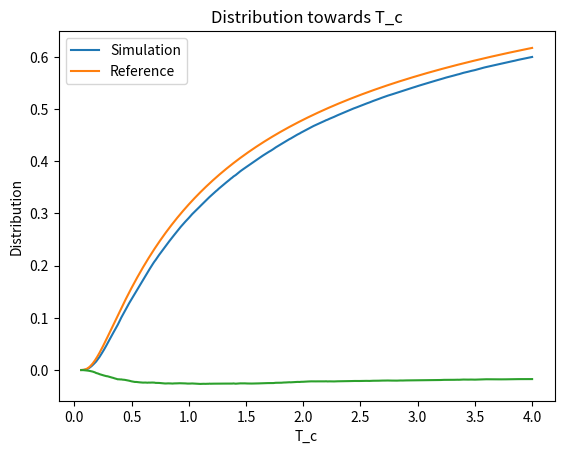

This figure's Python source:
import math

import numpy as np
import random
import matplotlib
import matplotlib.pyplot as plt
from functools import partial
from scipy import stats

global_steps_limit = 400
global_simulate_times = 100000
global_brownian_delta_t = 0.01


def choice(p: float) -> bool:
    assert 0 <= p <= 1
    return random.uniform(0, 1) <= p


def shift_choice(p: float) -> int:
    return 1 if choice(p) else -1


def simulate(a1: int, a2: int, p1: float, p2: float, steps_limit: int = global_steps_limit) -> int:
    if a1 == a2:
        return 0
    assert (a2 - a1) % 2 == 0, 'The distance between two points must be even'
    steps = 0
    for i in range(steps_limit):
        steps = steps + 1
        a1 = a1 + shift_choice(p1)
        a2 = a2 + shift_choice(p2)
        if a1 == a2:
            return steps
    return None


def simulate_brownian(a1: float, a2: float,
                      steps_limits: int = global_steps_limit,
                      delta_t: float = global_brownian_delta_t) -> float:
    if a1 == a2:
        return 0
    sign = (a1 < a2)
    steps = 0
    sqrt_delta_t = math.sqrt(delta_t)
    for i in range(steps_limits):
        steps = steps + 1
        a1 = a1 + sqrt_delta_t * random.gauss(0, 1)
        a2 = a2 + sqrt_delta_t * random.gauss(0, 1)
        if sign != (a1 < a2):
            return steps * delta_t
    return None


def simulate_hit_brownian(a: float,
                          steps_limits: int = global_steps_limit,
                          delta_t: float = global_brownian_delta_t) -> float:
    steps = 0
    sign = (a > 0)
    sqrt_delta_t = math.sqrt(delta_t)
    for i in range(steps_limits):
        steps = steps + 1
        a = a + sqrt_delta_t * np.random.randn()
        if sign != (a > 0):
            return steps * delta_t
    return None


def shift_choice_2d() -> [int, int]:
    if choice(0.5):
        return (1, 0) if choice(0.5) else (-1, 0)
    else:
        return (0, 1) if choice(0.5) else (0, -1)


def simulate_2d(a1: (int, int), a2: (int, int), steps_limit: int = global_steps_limit) -> int:
    if a1 == a2:
        return 0
    steps = 0
    for i in range(steps_limit):
        steps = steps + 1
        s1 = shift_choice_2d()
        a1 = (a1[0] + s1[0], a1[1] + s1[1])
        s2 = shift_choice_2d()
        a2 = (a2[0] + s2[0], a2[1] + s2[1])
        if a1 == a2:
            return steps
    return None


def multiple_simulate(bind_func_obj: partial, accumulate: bool = False, simulation_times: int = global_simulate_times) -> ([int], [(int, float)]):
    a, d = [], {}
    assert simulation_times > 0
    for i in range(simulation_times):
        x = bind_func_obj()
        if x is not None:
            a.append(x)
            d[x] = d[x] + 1 if x in d else 1
    d = sorted(d.items())
    d = list(map(lambda x: (x[0], x[1] / simulation_times), d))
    if accumulate:
        for i in range(1, len(d)):
            d[i] = (d[i][0], d[i - 1][1] + d[i][1])
    return a, d


def expectation(bind_func_obj: partial) -> float:
    a, _ = multiple_simulate(bind_func_obj)
    return np.mean(a)


def variance(bind_func_obj: partial) -> float:
    a, _ = multiple_simulate(bind_func_obj)
    return np.var(a, ddof=1)  # should be without bias


def prepare_comb(n: int) -> np.array:
    c = np.zeros((n + 1, n + 1), dtype=float)
    for i in range(n + 1):
        c[i, 0] = 1
    for i in range(1, n + 1):
        for j in range(1, i + 1):
            c[i, j] = c[i - 1, j - 1] + c[i - 1, j]
    return c


def draw(func, x_label: str, y_label: str, ref_func=None):
    x, y = [], []
    for a, b in func():
        x.append(a), y.append(b)
    fig = plt.figure()
    plt.title(f'{y_label} towards {x_label}')
    plt.xlabel(x_label), plt.ylabel(y_label)
    [handles, ], labels = [plt.plot(x, y)], ['Simulation']
    if ref_func is not None:
        handle, = plt.plot(x, list(map(ref_func, x)))
        handles.append(handle), labels.append('Reference')
    for i in range(len(y)):
        y[i] = y[i] - ref_func(x[i])
    plt.plot(x, y)
    plt.legend(handles, labels)
    plt.show()
    # fig.savefig(f'{y_label} towards {x_label}.png')


if __name__ == '__main__':
    matplotlib.rcParams["figure.dpi"] = 500

    # Distribution of Brownian motion when a_2 - a_1 = 1
    def brownian_tc_distribution():
        f = partial(simulate_hit_brownian, 1)
        a, d = multiple_simulate(f, True)
        return d
    draw(brownian_tc_distribution, 'T_c', 'Distribution', lambda t: 2 * (1 - stats.norm.cdf(1, scale=math.sqrt(t))))
    exit(0)

    # Relationship between E[T_c] and p, fixing a_2 - a_1 = 4
    def e_tc_p():
        for i in range(1, 51):
            p = 0.5 + i * 0.01
            f = partial(simulate, 0, 4, p, 1 - p)
            yield p, expectation(f)
    draw(e_tc_p, 'p', 'E[T_c]', lambda p: 4 / 2 / (2 * p - 1))

    # Relationship between E[T_c] and a_2 - a_1, fixing p = 0.8
    def e_tc_delta_a():
        for i in range(0, 34, 2):
            f = partial(simulate, 0, i, 0.8, 0.2)
            yield i, expectation(f)
    draw(e_tc_delta_a, 'a_2 - a_1', 'E[T_c]', lambda a: a / 2 / (2 * 0.8 - 1))

    # Relationship between Var[T_c] and p, fixing a_2 - a_1 = 4
    def e_var_p():
        for i in range(1, 51):
            p = 0.5 + i * 0.01
            f = partial(simulate, 0, 4, p, 1 - p)
            yield p, variance(f)
    draw(e_var_p, 'p', 'Var[T_c]', lambda p: 4 * (1 - p) * p / ((2 * p - 1) ** 3))

    # Relationship between Var[T_c] and a_2 - a_1, fixing p = 0.8
    def e_var_delta_a():
        for i in range(0, 34, 2):
            f = partial(simulate, 0, i, 0.8, 0.2)
            yield i, variance(f)
    draw(e_var_delta_a, 'a_2 - a_1', 'Var[T_c]', lambda a: a * (1 - 0.8) * 0.8 / ((2 * 0.8 - 1) ** 3))

    # Combination number
    c = prepare_comb(global_steps_limit * 2)

    # Combination number
    def get_c(m, n) -> int:
        assert global_steps_limit * 2 >= m > 0 and n >= 0
        return c[m, n] if m >= n else 0

    # Distribution (by expression)
    def p_tc_n(a1, a2, n):
        return get_c(2 * n, n - (a2 - a1) // 2) * (0.5 ** (2 * n + 1)) * (a2 - a1) / n

    # Distribution when a_2 - a_1 = 4, p = 0.5
    def t_c_distribution():
        f = partial(simulate, 0, 4, 0.5, 0.5)
        a, d = multiple_simulate(f)
        return d
    draw(t_c_distribution, 'T_c', 'Distribution', lambda n: p_tc_n(0, 4, n))

    # Prepare 2D Distribution when (a_2 - a_1, b_2 - b_1) = (2, 2)
    def prep_2d(a1: int, b1: int, a2: int, b2: int):
        f, p = {(0, 0): 1}, [0]
        for i in range(1, global_steps_limit * 2 + 1):
            new_f = {}
            for ((x, y), v) in f.items():
                if x == a2 - a1 and y == b2 - b1:
                    continue
                for (sx, sy) in [(1, 0), (-1, 0), (0, 1), (0, -1)]:
                    pos = (x + sx, y + sy)
                    if pos not in new_f:
                        new_f[pos] = 0
                    new_f[pos] += v * 0.25
            f = new_f
            p.append(f[(a2 - a1, b2 - b1)] if (a2 - a1, b2 - b1) in f else 0)
        return p
    p2d = prep_2d(0, 0, 2, 2)

    # Distribution
    def t_c_distribution_2d():
        f = partial(simulate_2d, (0, 0), (2, 2))
        a, d = multiple_simulate(f)
        return d
    draw(t_c_distribution_2d, 'T_c', '2D Distribution', lambda n: p2d[2 * n])
